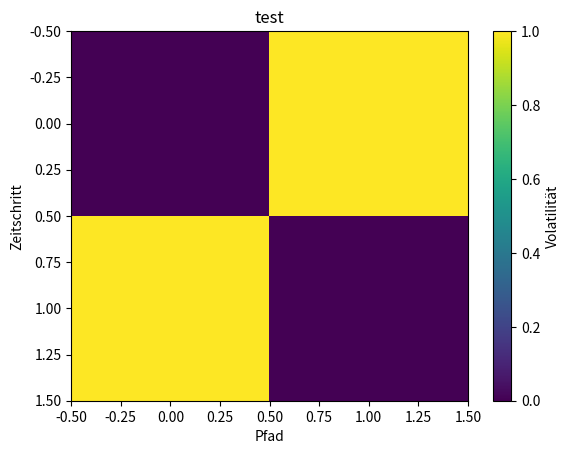

This figure's Python source:
import matplotlib.pyplot as plt

class PathPlotter:
    @staticmethod
    def plot_price_paths(S, title="Simulierte Preis-Pfade"):
        for path in S:
            plt.plot(path, alpha=0.5)
        plt.title(title)
        plt.xlabel("Zeitschritte")
        plt.ylabel("Preis")
        plt.show()

    @staticmethod
    def plot_vol_paths(v, title="Simulierte Volatilitätspfade", is_variance=True):
        for path in v:
            plt.plot(path, alpha=0.5)
        plt.title(title)
        plt.xlabel("Zeitschritte")
        ylabel = "Varianz" if is_variance else "Volatilität"
        plt.ylabel(ylabel)
        plt.show()

    @staticmethod
    def plot_multiple_processes(data_dict, title="Vergleich mehrerer Prozesse"):
        for label, series in data_dict.items():
            for path in series:
                plt.plot(path, alpha=0.3, label=label)
        plt.title(title)
        plt.xlabel("Zeitschritte")
        plt.ylabel("Wert")
        plt.legend()
        plt.show()

    @staticmethod
    def plot_heatmap(v, title="Heatmap Volatilität"):
        import numpy as np
        plt.imshow(np.array(v).T, aspect='auto', cmap='viridis')
        plt.colorbar(label='Volatilität')
        plt.title(title)
        plt.xlabel("Pfad")
        plt.ylabel("Zeitschritt")
        plt.show()

if __name__ == "__main__":
    PathPlotter.plot_heatmap([[0,1],[1,0]], "test")